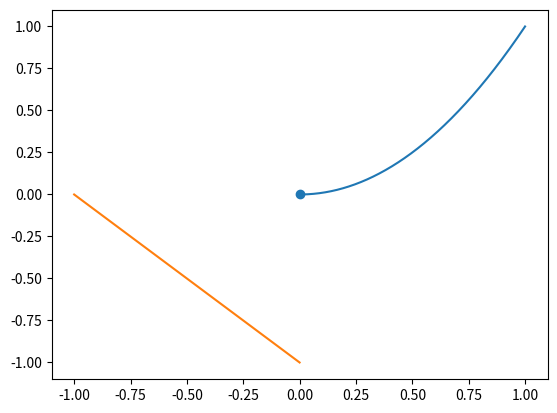

Python code for this plot:
# -*- coding: utf-8 -*-
"""
Created on Thu Dec 14 15:18:44 2023

[redacted]
"""

"""
import sys
sys.path.append("C:/Users/<user>/GitHub/Scientific-Computing-Lab/PS1")
import Q3_Matrix_to_RREF as rref
"""

import matplotlib.pyplot as plt

import numpy as np

def f1(x):
    #if x > 0:
    return x*x

def f2(x):
    #if x == 0:
    return 1
    
def f3(x):
    #if x > 0:
    return -x-1

x1 = np.linspace(1, 0, 1000)
x3 = np.linspace(0, -1, 1000)


plt.plot(x1,f1(x1))
plt.scatter(0,0)
plt.plot(x3,f3(x3))
plt.show()
